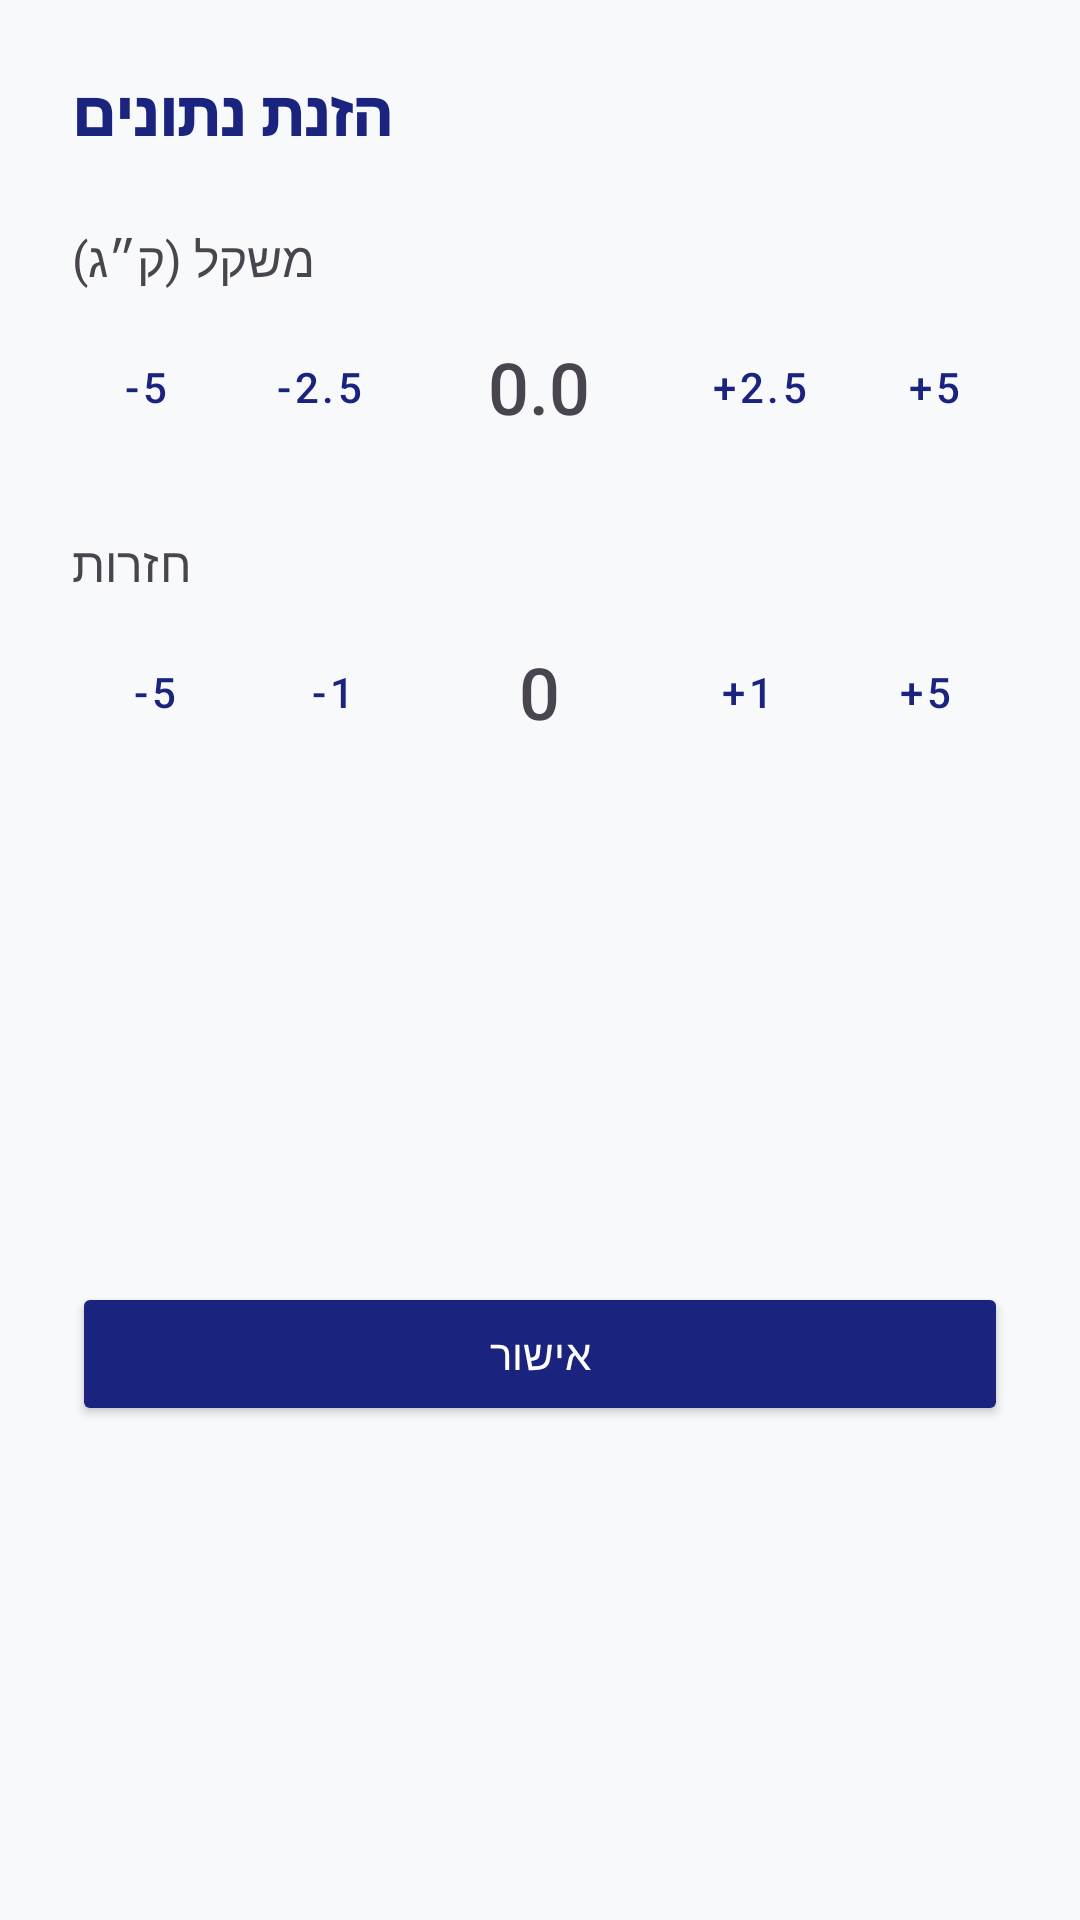

This screen was rendered from an Android layout file. Write that file and the resources it references.
<!-- AndroidManifest.xml: application theme Theme.Gym_calender10 -->
<!-- res/layout/layout_set_entry_bottom_sheet.xml -->
<?xml version="1.0" encoding="utf-8"?>
<androidx.constraintlayout.widget.ConstraintLayout xmlns:android="http://schemas.android.com/apk/res/android"
    xmlns:app="http://schemas.android.com/apk/res-auto"
    android:layout_width="match_parent"
    android:layout_height="wrap_content"
    android:padding="24dp"
    android:background="@drawable/bottom_sheet_background">

    <TextView
        android:id="@+id/tvTitle"
        android:layout_width="wrap_content"
        android:layout_height="wrap_content"
        android:text="הזנת נתונים"
        android:textSize="20sp"
        android:fontFamily="sans-serif-black"
        android:textColor="#1A237E"
        app:layout_constraintStart_toStartOf="parent"
        app:layout_constraintTop_toTopOf="parent" />

    
    <TextView
        android:id="@+id/tvWeightLabel"
        android:layout_width="wrap_content"
        android:layout_height="wrap_content"
        android:layout_marginTop="24dp"
        android:text="משקל (ק״ג)"
        android:textSize="16sp"
        app:layout_constraintStart_toStartOf="parent"
        app:layout_constraintTop_toBottomOf="@+id/tvTitle" />

    <LinearLayout
        android:id="@+id/llWeight"
        android:layout_width="0dp"
        android:layout_height="wrap_content"
        android:orientation="horizontal"
        android:gravity="center"
        android:layout_marginTop="8dp"
        app:layout_constraintStart_toStartOf="parent"
        app:layout_constraintEnd_toEndOf="parent"
        app:layout_constraintTop_toBottomOf="@+id/tvWeightLabel">

        <Button
            android:id="@+id/btnWeightMinusLarge"
            android:layout_width="0dp"
            android:layout_height="wrap_content"
            android:layout_weight="1"
            android:text="-5"
            android:minWidth="0dp"
            android:padding="0dp"
            style="@style/Widget.MaterialComponents.Button.OutlinedButton" />

        <Button
            android:id="@+id/btnWeightMinusSmall"
            android:layout_width="0dp"
            android:layout_height="wrap_content"
            android:layout_weight="1.2"
            android:text="-2.5"
            android:minWidth="0dp"
            android:padding="0dp"
            style="@style/Widget.MaterialComponents.Button.OutlinedButton"
            android:layout_marginStart="4dp" />

        <TextView
            android:id="@+id/tvWeightValue"
            android:layout_width="0dp"
            android:layout_height="wrap_content"
            android:layout_weight="1.8"
            android:text="0.0"
            android:textSize="24sp"
            android:gravity="center"
            android:fontFamily="sans-serif-medium" />

        <Button
            android:id="@+id/btnWeightPlusSmall"
            android:layout_width="0dp"
            android:layout_height="wrap_content"
            android:layout_weight="1.2"
            android:text="+2.5"
            android:minWidth="0dp"
            android:padding="0dp"
            style="@style/Widget.MaterialComponents.Button.OutlinedButton"
            android:layout_marginEnd="4dp" />

        <Button
            android:id="@+id/btnWeightPlusLarge"
            android:layout_width="0dp"
            android:layout_height="wrap_content"
            android:layout_weight="1"
            android:text="+5"
            android:minWidth="0dp"
            android:padding="0dp"
            style="@style/Widget.MaterialComponents.Button.OutlinedButton" />
    </LinearLayout>

    
    <TextView
        android:id="@+id/tvRepsLabel"
        android:layout_width="wrap_content"
        android:layout_height="wrap_content"
        android:layout_marginTop="24dp"
        android:text="חזרות"
        android:textSize="16sp"
        app:layout_constraintStart_toStartOf="parent"
        app:layout_constraintTop_toBottomOf="@+id/llWeight" />

    <LinearLayout
        android:id="@+id/llReps"
        android:layout_width="0dp"
        android:layout_height="wrap_content"
        android:orientation="horizontal"
        android:gravity="center"
        android:layout_marginTop="8dp"
        app:layout_constraintStart_toStartOf="parent"
        app:layout_constraintEnd_toEndOf="parent"
        app:layout_constraintTop_toBottomOf="@+id/tvRepsLabel">

        <Button
            android:id="@+id/btnRepsMinusLarge"
            android:layout_width="0dp"
            android:layout_height="wrap_content"
            android:layout_weight="1"
            android:text="-5"
            android:minWidth="0dp"
            android:padding="0dp"
            style="@style/Widget.MaterialComponents.Button.OutlinedButton" />

        <Button
            android:id="@+id/btnRepsMinusSmall"
            android:layout_width="0dp"
            android:layout_height="wrap_content"
            android:layout_weight="1"
            android:text="-1"
            android:minWidth="0dp"
            android:padding="0dp"
            style="@style/Widget.MaterialComponents.Button.OutlinedButton"
            android:layout_marginStart="4dp" />

        <TextView
            android:id="@+id/tvRepsValue"
            android:layout_width="0dp"
            android:layout_height="wrap_content"
            android:layout_weight="1.5"
            android:text="0"
            android:textSize="24sp"
            android:gravity="center"
            android:fontFamily="sans-serif-medium" />

        <Button
            android:id="@+id/btnRepsPlusSmall"
            android:layout_width="0dp"
            android:layout_height="wrap_content"
            android:layout_weight="1"
            android:text="+1"
            android:minWidth="0dp"
            android:padding="0dp"
            style="@style/Widget.MaterialComponents.Button.OutlinedButton"
            android:layout_marginEnd="4dp" />

        <Button
            android:id="@+id/btnRepsPlusLarge"
            android:layout_width="0dp"
            android:layout_height="wrap_content"
            android:layout_weight="1"
            android:text="+5"
            android:minWidth="0dp"
            android:padding="0dp"
            style="@style/Widget.MaterialComponents.Button.OutlinedButton" />
    </LinearLayout>

    <Button
        android:id="@+id/btnConfirm"
        android:layout_width="match_parent"
        android:layout_height="wrap_content"
        android:layout_marginTop="32dp"
        android:text="אישור"
        android:backgroundTint="#1A237E"
        android:textColor="#FFFFFF"
        app:layout_constraintTop_toBottomOf="@+id/llReps"
        app:layout_constraintBottom_toBottomOf="parent" />

</androidx.constraintlayout.widget.ConstraintLayout>
<!-- resources referenced by this layout -->
<resources>
  <style name="Theme.Gym_calender10" parent="Theme.Material3.Light.NoActionBar">
          
          <item name="colorPrimary">@color/primaryColor</item>
          <item name="colorPrimaryVariant">@color/primaryDarkColor</item>
          <item name="colorOnPrimary">@color/whiteTextColor</item>
  
          
          <item name="colorSecondary">@color/secondaryColor</item>
          <item name="colorSecondaryVariant">@color/secondaryDarkColor</item>
          <item name="colorOnSecondary">@color/whiteTextColor</item>
  
          
          <item name="android:statusBarColor">@color/primaryDarkColor</item>
  
          
          <item name="android:windowBackground">@color/backgroundColor</item>
          <item name="colorSurface">@color/surfaceColor</item>
          <item name="colorOnSurface">@color/primaryTextColor</item>
  
          
          <item name="materialButtonStyle">@style/AppButton</item>
          <item name="textInputStyle">@style/AppTextInputLayout</item>
          <item name="materialCardViewStyle">@style/AppCard</item>
  
          <item name="bottomSheetDialogTheme">@style/AppBottomSheetDialogTheme</item>
      </style>
  <color name="primaryColor">#1A237E</color>
  <color name="primaryDarkColor">#000051</color>
  <color name="whiteTextColor">#FFFFFF</color>
  <color name="secondaryColor">#E65100</color>
  <color name="secondaryDarkColor">#BF360C</color>
  <color name="backgroundColor">#F8F9FA</color>
  <color name="surfaceColor">#FFFFFF</color>
  <color name="primaryTextColor">#121212</color>
  <style name="AppButton" parent="Widget.Material3.Button">
          <item name="android:insetTop">0dp</item>
          <item name="android:insetBottom">0dp</item>
          <item name="shapeAppearance">@style/ShapeAppearance.App.MediumComponent</item>
      </style>
  <style name="AppTextInputLayout" parent="Widget.Material3.TextInputLayout.OutlinedBox">
          <item name="boxStrokeColor">@color/primaryColor</item>
          <item name="boxCornerRadiusTopStart">8dp</item>
          <item name="boxCornerRadiusTopEnd">8dp</item>
          <item name="boxCornerRadiusBottomStart">8dp</item>
          <item name="boxCornerRadiusBottomEnd">8dp</item>
      </style>
  <style name="AppCard" parent="Widget.Material3.CardView.Elevated">
          <item name="cardBackgroundColor">@color/cardBackground</item>
          <item name="cardElevation">4dp</item>
          <item name="cardCornerRadius">16dp</item>
          <item name="shapeAppearance">@style/ShapeAppearance.App.MediumComponent</item>
      </style>
  <style name="AppBottomSheetDialogTheme" parent="Theme.Design.Light.BottomSheetDialog">
          <item name="bottomSheetStyle">@style/AppBottomSheetStyle</item>
      </style>
  <style name="ShapeAppearance.App.MediumComponent" parent="ShapeAppearance.Material3.MediumComponent">
          <item name="cornerFamily">rounded</item>
          <item name="cornerSize">12dp</item>
      </style>
  <color name="cardBackground">#FFFFFF</color>
  <style name="AppBottomSheetStyle" parent="Widget.Design.BottomSheet.Modal">
          <item name="android:background">@android:color/transparent</item>
      </style>
</resources>
